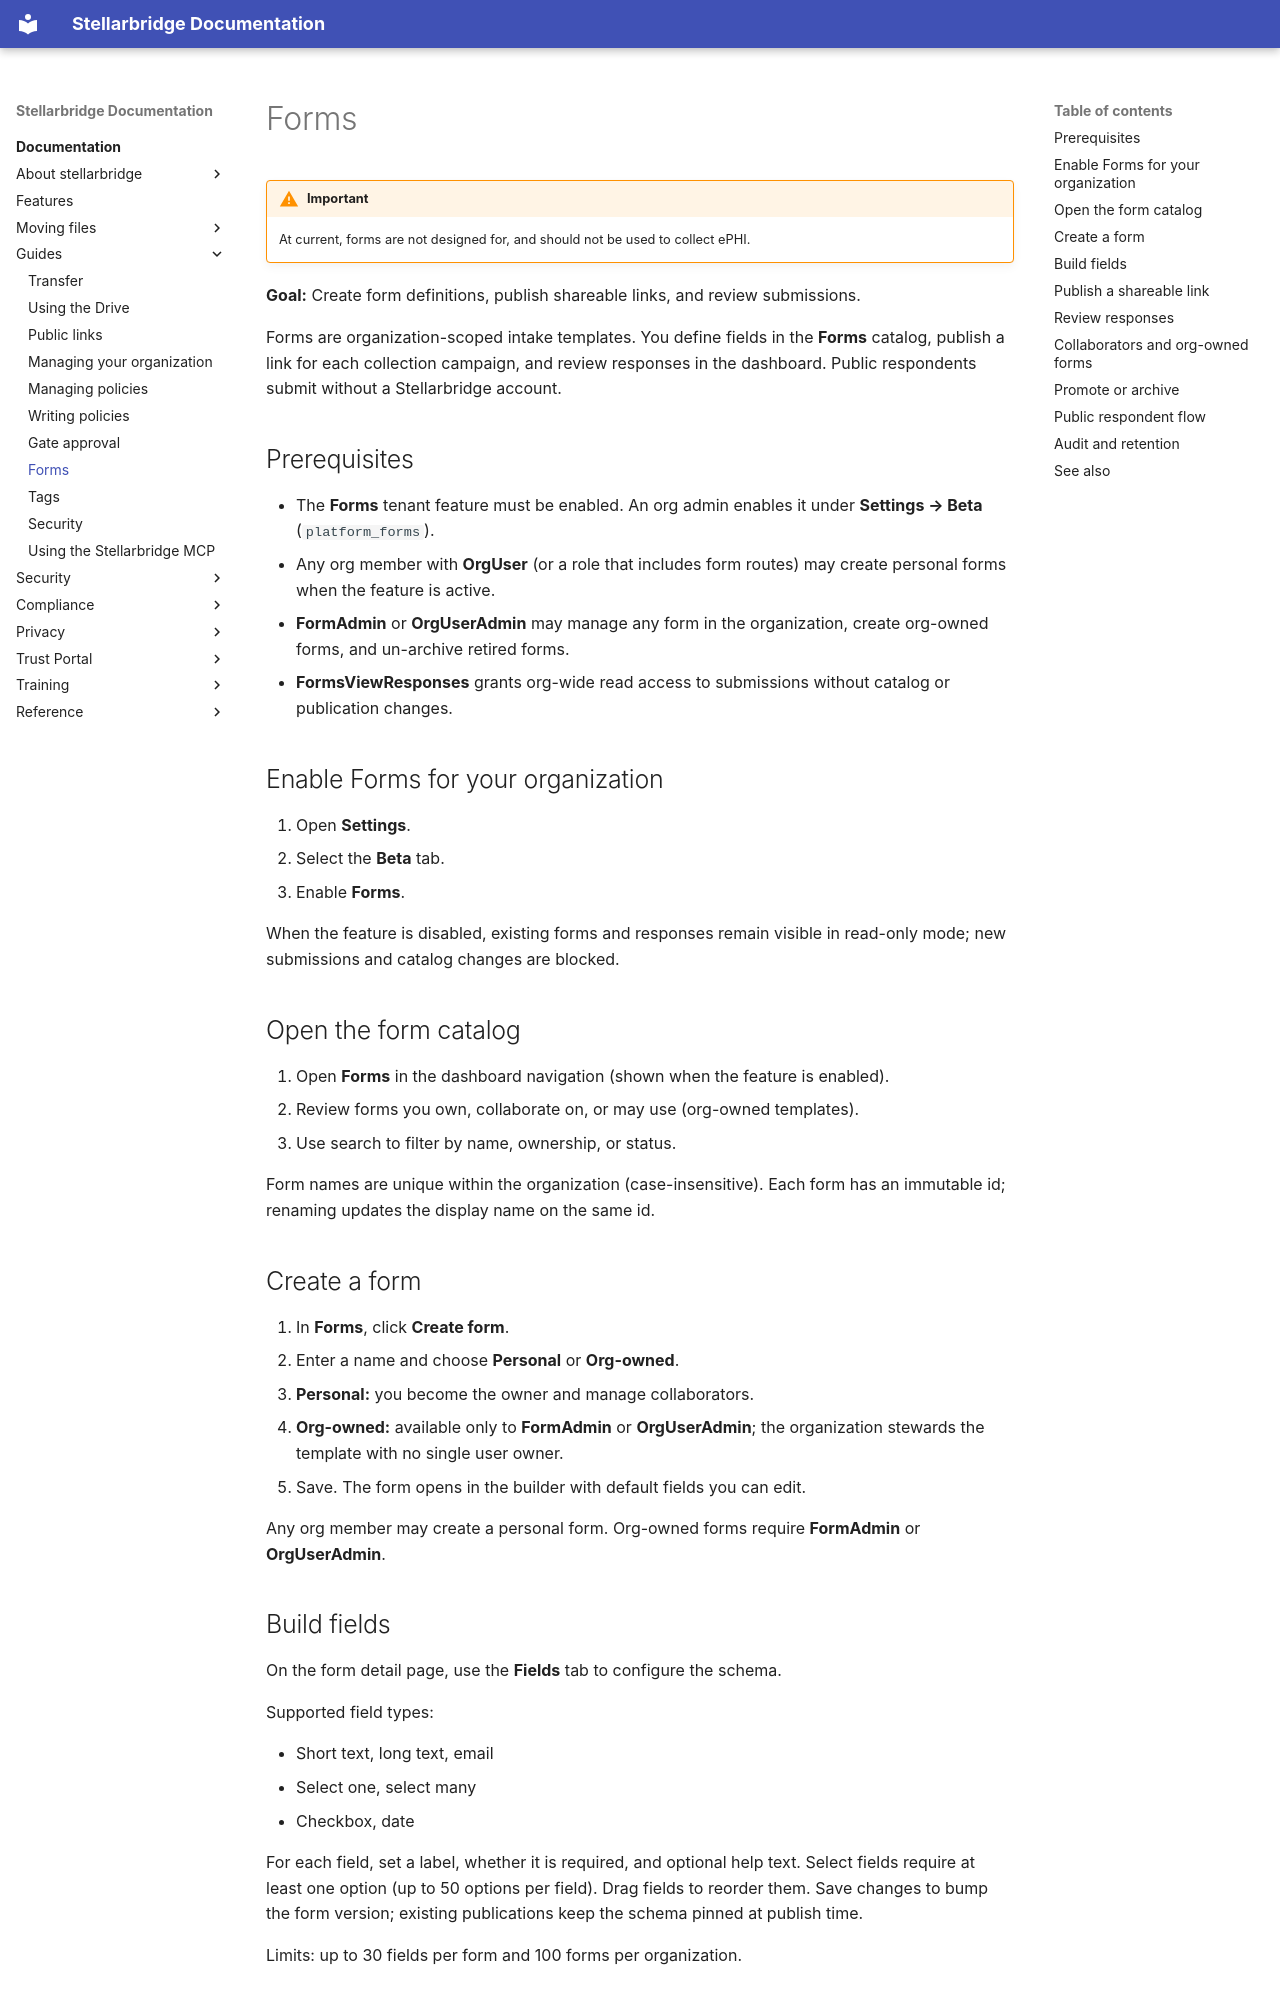

repository: EpykLab/stllr-docs · page: docs/guides/forms/index.html · generator: mkdocs

---
title: Forms
---

!!! warning "Important"

    At current, forms are not designed for, and should not be used to
    collect ePHI.

**Goal:** Create form definitions, publish shareable links, and review
submissions.

Forms are organization-scoped intake templates. You define fields in the
**Forms** catalog, publish a link for each collection campaign, and
review responses in the dashboard. Public respondents submit without a
Stellarbridge account.

## Prerequisites { #prerequisites }

- The **Forms** tenant feature must be enabled. An org admin enables it
  under **Settings → Beta** (`platform_forms`).
- Any org member with **OrgUser** (or a role that includes form routes)
  may create personal forms when the feature is active.
- **FormAdmin** or **OrgUserAdmin** may manage any form in the
  organization, create org-owned forms, and un-archive retired forms.
- **FormsViewResponses** grants org-wide read access to submissions
  without catalog or publication changes.

## Enable Forms for your organization { #enable-forms-for-your-organization }

1. Open **Settings**.
2. Select the **Beta** tab.
3. Enable **Forms**.

When the feature is disabled, existing forms and responses remain
visible in read-only mode; new submissions and catalog changes are
blocked.

## Open the form catalog { #open-the-form-catalog }

1. Open **Forms** in the dashboard navigation (shown when the feature is
   enabled).
2. Review forms you own, collaborate on, or may use (org-owned
   templates).
3. Use search to filter by name, ownership, or status.

Form names are unique within the organization (case-insensitive). Each
form has an immutable id; renaming updates the display name on the same
id.

## Create a form { #create-a-form }

1. In **Forms**, click **Create form**.
2. Enter a name and choose **Personal** or **Org-owned**.
   - **Personal:** you become the owner and manage collaborators.
   - **Org-owned:** available only to **FormAdmin** or **OrgUserAdmin**;
     the organization stewards the template with no single user owner.
3. Save. The form opens in the builder with default fields you can edit.

Any org member may create a personal form. Org-owned forms require
**FormAdmin** or **OrgUserAdmin**.

## Build fields { #build-fields }

On the form detail page, use the **Fields** tab to configure the schema.

Supported field types:

- Short text, long text, email
- Select one, select many
- Checkbox, date

For each field, set a label, whether it is required, and optional help
text. Select fields require at least one option (up to 50 options per
field). Drag fields to reorder them. Save changes to bump the form
version; existing publications keep the schema pinned at publish time.

Limits: up to 30 fields per form and 100 forms per organization.
